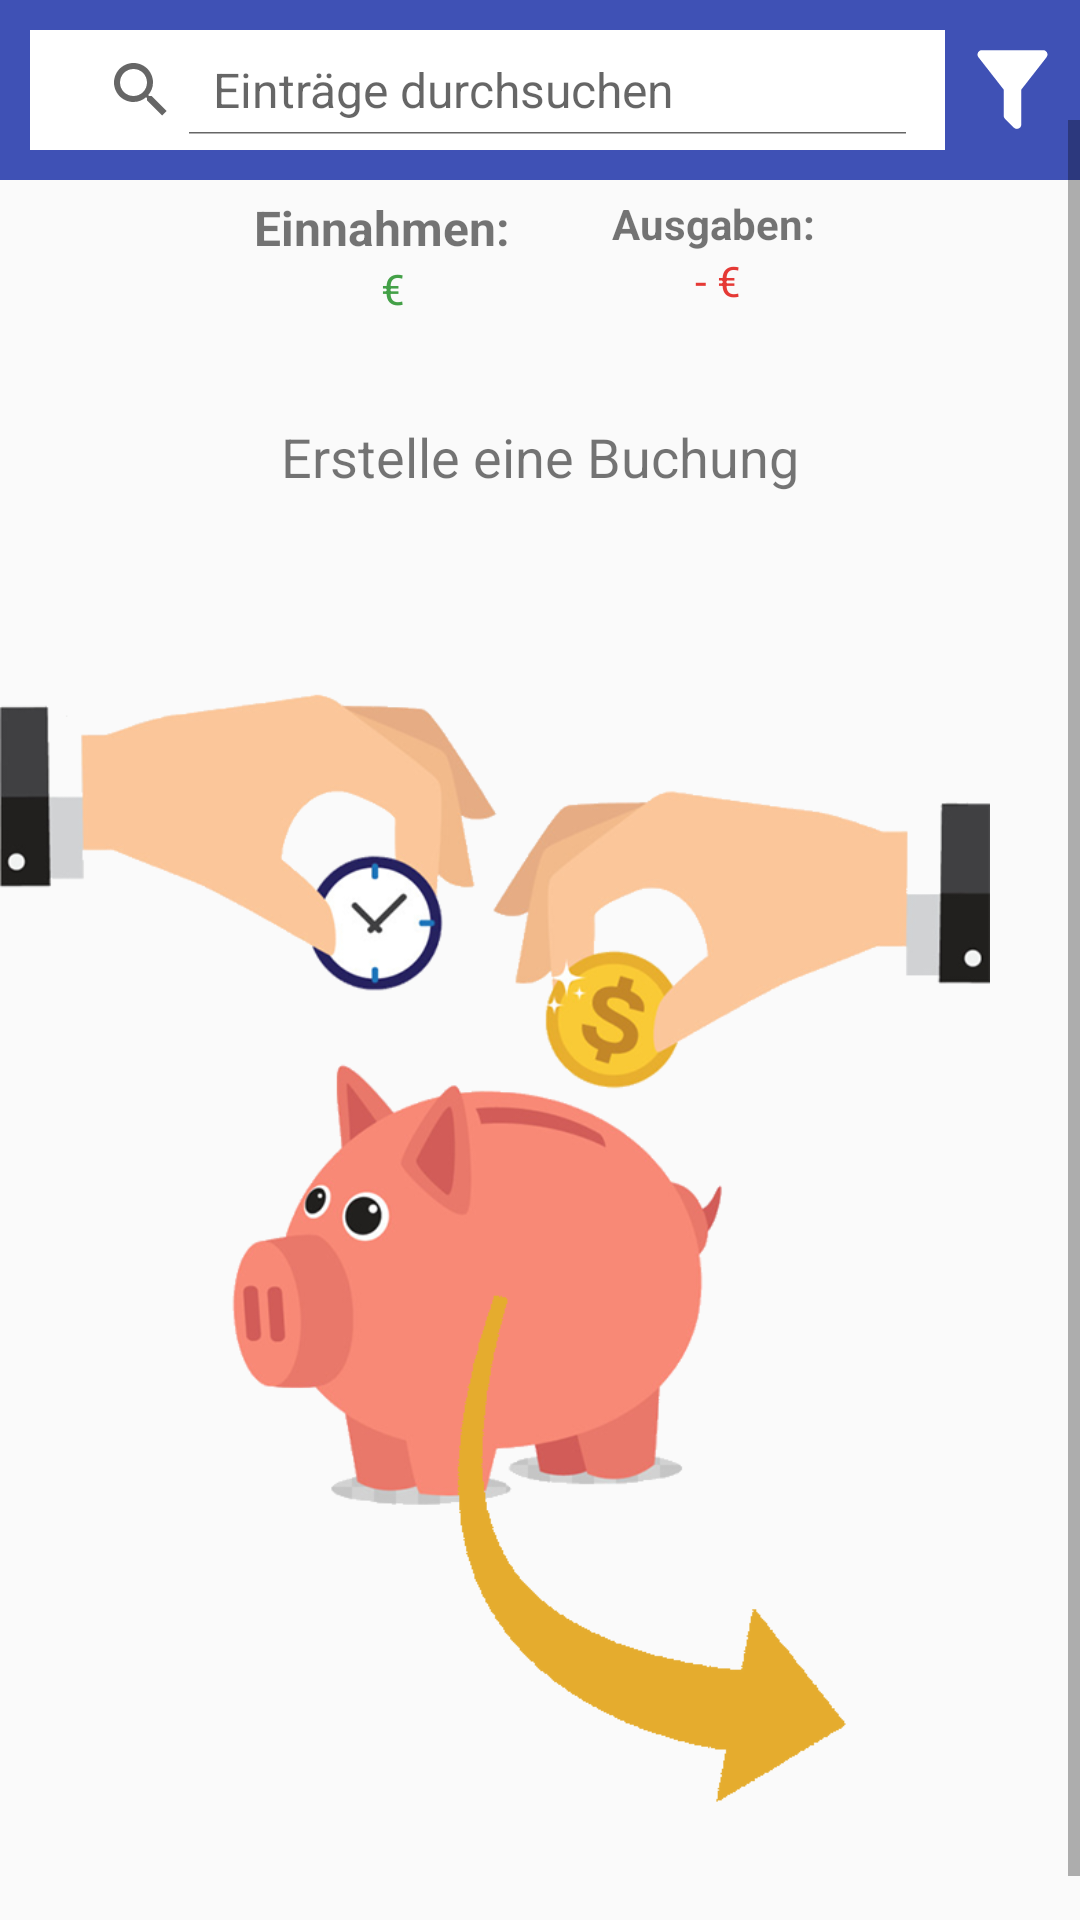

Reconstruct the res/layout file that produces this screen, plus the resources it refers to.
<!-- AndroidManifest.xml: application theme AppTheme -->
<!-- res/layout/fragment_list.xml -->
<?xml version="1.0" encoding="utf-8"?>
<FrameLayout xmlns:android="http://schemas.android.com/apk/res/android"
    xmlns:tools="http://schemas.android.com/tools"
    android:layout_width="match_parent"
    android:layout_height="match_parent"
    xmlns:app="http://schemas.android.com/apk/res-auto"
    tools:context=".ListFragment">

    <FrameLayout
        android:layout_width="match_parent"
        android:layout_height="match_parent">
    <LinearLayout
        android:layout_width="match_parent"
        android:layout_height="@dimen/defaultHeight"
        android:orientation="horizontal"
        android:background="@color/colorPrimary"
        android:weightSum="10"
        android:padding="5dp">

        <LinearLayout
            android:layout_width="match_parent"
            android:layout_height="match_parent"
            android:layout_weight="1">

            <SearchView
                android:id="@+id/searchBar"
                app:theme="@style/AppSearchView"
                android:shadowColor="@color/cardview_light_background"
                android:layout_width="match_parent"
                android:layout_height="40dp"
                android:layout_margin="5dp"
                android:background="@color/white"
                android:drawableLeft="@drawable/ic_search_black"
                android:ems="10"
                android:iconifiedByDefault="false"
                android:padding="5dp"
                android:queryHint="Einträge durchsuchen" />

        </LinearLayout>

        <LinearLayout
            android:layout_width="match_parent"
            android:layout_height="match_parent"
            android:layout_gravity="right"
            android:layout_weight="9">

            <ImageView
                android:layout_width="match_parent"
                android:layout_height="wrap_content"
                android:id="@+id/filterIcon"
                android:layout_gravity="center_vertical|right"
                android:src="@drawable/filter" />


        </LinearLayout>

    </LinearLayout>

    <ScrollView
        android:layout_width="fill_parent"
        android:layout_height="fill_parent"
        android:fillViewport="true"
        android:layout_marginTop="40dp">

        <RelativeLayout
            android:layout_width="match_parent"
            android:layout_height="match_parent"
            android:layout_marginTop="15dp">

            <LinearLayout
                android:id="@+id/sumUpEntrys"
                android:layout_width="match_parent"
                android:layout_height="wrap_content"
                android:orientation="horizontal"
                android:paddingVertical="10dp"
                android:gravity="center_horizontal">

                <LinearLayout
                    android:layout_width="wrap_content"
                    android:layout_height="wrap_content"
                    android:gravity="center_horizontal"
                    android:orientation="vertical"
                    android:paddingRight="30dp">

                    <TextView
                        android:layout_width="wrap_content"
                        android:layout_height="wrap_content"
                        android:textStyle="bold"
                        android:textSize="@dimen/text_size_default"
                        android:text="Einnahmen: " />

                    <LinearLayout
                        android:layout_width="wrap_content"
                        android:layout_height="wrap_content"
                        android:orientation="horizontal">

                        <TextView
                            android:id="@+id/sumRevenue"
                            android:layout_width="wrap_content"
                            android:layout_height="wrap_content"
                            android:textColor="@color/green"/>

                        <TextView
                            android:layout_width="wrap_content"
                            android:layout_height="wrap_content"
                            android:text=" €"
                            android:textColor="@color/green"/>

                    </LinearLayout>

                </LinearLayout>

                <LinearLayout
                    android:layout_width="wrap_content"
                    android:layout_height="wrap_content"
                    android:gravity="center_horizontal"
                    android:orientation="vertical">

                    <TextView
                        android:layout_width="wrap_content"
                        android:layout_height="wrap_content"
                        android:textStyle="bold"
                        android:text="Ausgaben: " />

                    <LinearLayout
                        android:layout_width="wrap_content"
                        android:layout_height="wrap_content"
                        android:orientation="horizontal">

                        <TextView
                            android:layout_width="wrap_content"
                            android:layout_height="wrap_content"
                            android:text="-"
                            android:textColor="@color/red" />

                        <TextView
                            android:id="@+id/sumExpenditure"
                            android:layout_width="wrap_content"
                            android:layout_height="wrap_content"
                            android:textColor="@color/red" />

                        <TextView
                            android:layout_width="wrap_content"
                            android:layout_height="wrap_content"
                            android:text=" €"
                            android:textColor="@color/red" />

                    </LinearLayout>

                </LinearLayout>

            </LinearLayout>

            <View
                android:layout_width="match_parent"
                android:layout_height="5dp"
                android:background="@drawable/shadow"
                android:layout_below="@+id/sumUpEntrys"/>

            <ListView
                android:id="@+id/listView"
                android:layout_width="match_parent"
                android:layout_height="match_parent"
                android:layout_alignParentLeft="true"
                android:layout_marginLeft="2dp"
                android:dividerHeight="1dp"
                android:layout_below="@+id/sumUpEntrys"/>


        </RelativeLayout>

    </ScrollView>

    </FrameLayout>

    <LinearLayout
        android:id="@+id/emptyStateScreen"
        android:layout_width="match_parent"
        android:layout_height="match_parent"
        android:orientation="vertical">

        <TextView
            android:id="@+id/initialTextView"
            android:layout_width="match_parent"
            android:layout_height="wrap_content"
            android:layout_marginTop="140dp"
            android:gravity="center_horizontal"
            android:text="Erstelle eine Buchung"
            android:textSize="@dimen/text_size_medium" />

        <ImageView
            android:id="@+id/emptyListBackground"
            android:layout_width="match_parent"
            android:layout_height="match_parent"
            app:srcCompat="@drawable/empty_list_background"
            android:scaleType="fitCenter"
            android:adjustViewBounds="true"
            android:layout_marginTop="10dp"
            android:layout_marginRight="30dp"/>
    </LinearLayout>

</FrameLayout>
<!-- resources referenced by this layout -->
<resources>
  <color name="colorPrimary">#3F51B5</color>
  <color name="green">#43A047</color>
  <color name="red">#E53935</color>
  <color name="white">#FFFFFF </color>
  <dimen name="defaultHeight">60dp</dimen>
  <dimen name="text_size_default">16sp</dimen>
  <dimen name="text_size_medium">18sp</dimen>
  <!-- drawable empty_list_background: png bitmap (drawable, 113881 bytes) -->
  <!-- drawable filter (drawable) -->
  <vector xmlns:android="http://schemas.android.com/apk/res/android"
      android:height="35dp"
      android:width="35dp"
      android:viewportWidth="24"
      android:viewportHeight="24">
      <path android:fillColor="#fff" android:pathData="M14,12V19.88C14.04,20.18 13.94,20.5 13.71,20.71C13.32,21.1 12.69,21.1 12.3,20.71L10.29,18.7C10.06,18.47 9.96,18.16 10,17.87V12H9.97L4.21,4.62C3.87,4.19 3.95,3.56 4.38,3.22C4.57,3.08 4.78,3 5,3V3H19V3C19.22,3 19.43,3.08 19.62,3.22C20.05,3.56 20.13,4.19 19.79,4.62L14.03,12H14Z" />
  </vector>
  <style name="AppSearchView" parent="Widget.AppCompat.SearchView">
          <item name="android:textSize">@dimen/text_size_default</item>
      </style>
  <style name="AppTheme" parent="Theme.AppCompat.Light.DarkActionBar">
          
          <item name="colorPrimary">@color/colorPrimary</item>
          <item name="colorPrimaryDark">@color/colorPrimaryDark</item>
          <item name="colorAccent">@color/colorPrimary</item>
          <item name="android:dropDownListViewStyle">@style/spinnerStyle</item>
  
          <item name="actionModeBackground">@color/colorPrimary</item>
      </style>
  <color name="colorPrimaryDark">#2196F3</color>
  <style name="spinnerStyle" parent="android:Widget.ListView.DropDown">
          <item name="android:divider">@color/navBackgroundColor</item>
          <item name="android:dividerHeight">0.5dp</item>
      </style>
  <color name="navBackgroundColor">#c2c2c2</color>
</resources>
